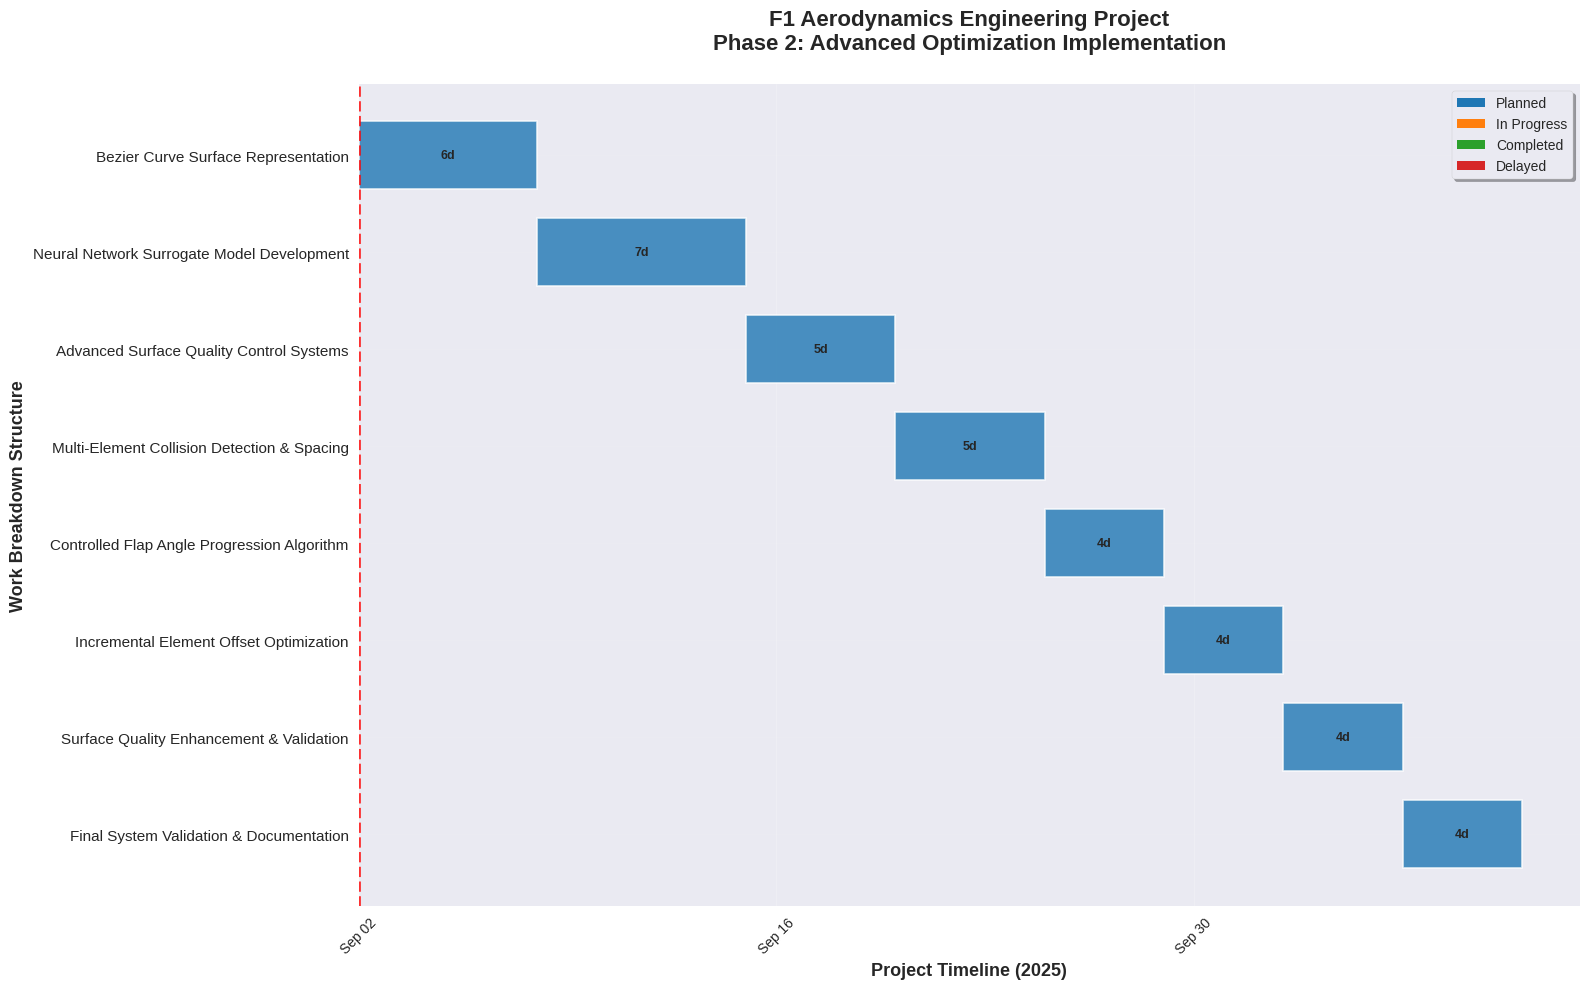

The matplotlib source for this figure:
import pandas as pd
import matplotlib.pyplot as plt
import matplotlib.dates as mdates
from datetime import datetime
from matplotlib.patches import Patch
import seaborn as sns

class ProjectTimelineVisualizer:
    """
    Professional project timeline visualization tool for F1 Front Wing Optimization.
    
    Generates Gantt charts and project statistics for aerodynamic engineering workflows.
    """
    
    def __init__(self, project_title="F1 Front Wing Optimization Project"):
        self.project_title = project_title
        self.status_colors = {
            'Planned': '#1f77b4',      # Professional blue
            'In Progress': '#ff7f0e',   # Orange
            'Completed': '#2ca02c',     # Green
            'Delayed': '#d62728'        # Red
        }
        
    def create_timeline_data(self):
        """Define project tasks with professional naming convention."""
        
        tasks = [
            ("Bezier Curve Surface Representation", "2025-09-02", "2025-09-07", "Planned"),
            ("Neural Network Surrogate Model Development", "2025-09-08", "2025-09-14", "Planned"),
            ("Advanced Surface Quality Control Systems", "2025-09-15", "2025-09-19", "Planned"),
            ("Multi-Element Collision Detection & Spacing", "2025-09-20", "2025-09-24", "Planned"),
            ("Controlled Flap Angle Progression Algorithm", "2025-09-25", "2025-09-28", "Planned"),
            ("Incremental Element Offset Optimization", "2025-09-29", "2025-10-02", "Planned"),
            ("Surface Quality Enhancement & Validation", "2025-10-03", "2025-10-06", "Planned"),
            ("Final System Validation & Documentation", "2025-10-07", "2025-10-10", "Planned")
        ]
        
        return pd.DataFrame(tasks, columns=['Task', 'Start_Date', 'End_Date', 'Status'])
    
    def preprocess_data(self, df):
        """Convert dates and calculate durations."""
        
        df['Start_Date'] = pd.to_datetime(df['Start_Date'])
        df['End_Date'] = pd.to_datetime(df['End_Date'])
        df['Duration_Days'] = (df['End_Date'] - df['Start_Date']).dt.days + 1
        df['Task_ID'] = range(len(df))
        
        return df
    
    def create_gantt_chart(self, df, current_date=None):
        """Generate professional Gantt chart visualization."""
        
        # Set professional styling
        plt.style.use('seaborn-v0_8')
        fig, ax = plt.subplots(figsize=(16, 10))
        
        # Create horizontal bars
        for idx, row in df.iterrows():
            ax.barh(idx, row['Duration_Days'], 
                   left=row['Start_Date'], 
                   height=0.7,
                   color=self.status_colors[row['Status']], 
                   alpha=0.8, 
                   edgecolor='white', 
                   linewidth=1.2)
            
            # Add task duration labels
            mid_date = row['Start_Date'] + pd.Timedelta(days=row['Duration_Days']/2)
            ax.text(mid_date, idx, f"{row['Duration_Days']}d", 
                   ha='center', va='center', fontweight='bold', fontsize=9)
        
        # Configure y-axis
        ax.set_yticks(range(len(df)))
        ax.set_yticklabels(df['Task'], fontsize=11)
        ax.invert_yaxis()
        
        # Configure x-axis
        ax.xaxis.set_major_formatter(mdates.DateFormatter('%b %d'))
        ax.xaxis.set_major_locator(mdates.WeekdayLocator(interval=2))
        ax.xaxis.set_minor_locator(mdates.DayLocator())
        plt.xticks(rotation=45)
        
        # Add current date marker if provided
        if current_date:
            ax.axvline(x=current_date, color='red', linestyle='--', 
                      linewidth=2, alpha=0.8, label=f'Current Date: {current_date.strftime("%b %d, %Y")}')
        
        # Styling and labels
        ax.set_xlabel('Project Timeline (2025)', fontsize=13, fontweight='bold')
        ax.set_ylabel('Work Breakdown Structure', fontsize=13, fontweight='bold')
        ax.set_title(f'{self.project_title}\nPhase 2: Advanced Optimization Implementation', 
                    fontsize=16, fontweight='bold', pad=25)
        
        # Professional grid
        ax.grid(True, axis='x', alpha=0.3, linestyle='-', linewidth=0.5)
        ax.grid(True, axis='y', alpha=0.1, linestyle='-', linewidth=0.5)
        
        # Legend
        legend_elements = [Patch(facecolor=color, label=status) 
                          for status, color in self.status_colors.items()]
        ax.legend(handles=legend_elements, loc='upper right', frameon=True, shadow=True)
        
        # Professional layout
        plt.tight_layout()
        return fig, ax
    
    def generate_project_metrics(self, df):
        """Calculate and display project metrics."""
        
        metrics = {
            'Total Project Duration': (df['End_Date'].max() - df['Start_Date'].min()).days + 1,
            'Number of Tasks': len(df),
            'Average Task Duration': round(df['Duration_Days'].mean(), 1),
            'Project Start Date': df['Start_Date'].min().strftime('%B %d, %Y'),
            'Project End Date': df['End_Date'].max().strftime('%B %d, %Y'),
            'Critical Path Length': df['Duration_Days'].sum(),
            'Task Distribution': df['Status'].value_counts().to_dict()
        }
        
        return metrics
    
    def print_project_summary(self, metrics):
        """Display professional project summary."""
        
        print("=" * 60)
        print("F1 FRONT WING OPTIMIZATION PROJECT SUMMARY")
        print("=" * 60)
        print(f"Project Duration:        {metrics['Total Project Duration']} days")
        print(f"Project Start:           {metrics['Project Start Date']}")
        print(f"Project End:             {metrics['Project End Date']}")
        print(f"Total Work Packages:     {metrics['Number of Tasks']}")
        print(f"Average Task Duration:   {metrics['Average Task Duration']} days")
        print(f"Critical Path Length:    {metrics['Critical Path Length']} days")
        print("\nTask Status Distribution:")
        for status, count in metrics['Task Distribution'].items():
            print(f"  • {status}: {count} tasks")
        print("=" * 60)
    
    def run_complete_analysis(self, current_date_str="2025-09-01"):
        """Execute complete project timeline analysis."""
        
        # Create and process data
        df = self.create_timeline_data()
        df = self.preprocess_data(df)
        
        # Generate visualizations
        current_date = datetime.strptime(current_date_str, "%Y-%m-%d")
        fig, ax = self.create_gantt_chart(df, current_date)
        
        # Calculate metrics
        metrics = self.generate_project_metrics(df)
        self.print_project_summary(metrics)
        
        # Display chart
        plt.savefig('gant_chart.png')
        plt.show()
        
        return df, metrics, fig

# Usage Example
if __name__ == "__main__":
    # Initialize professional timeline visualizer
    visualizer = ProjectTimelineVisualizer("F1 Aerodynamics Engineering Project")
    
    # Generate complete project analysis
    timeline_data, project_metrics, chart = visualizer.run_complete_analysis("2025-09-02")
    
    # Optional: Save chart
    # chart.savefig('f1_project_timeline.png', dpi=300, bbox_inches='tight')
